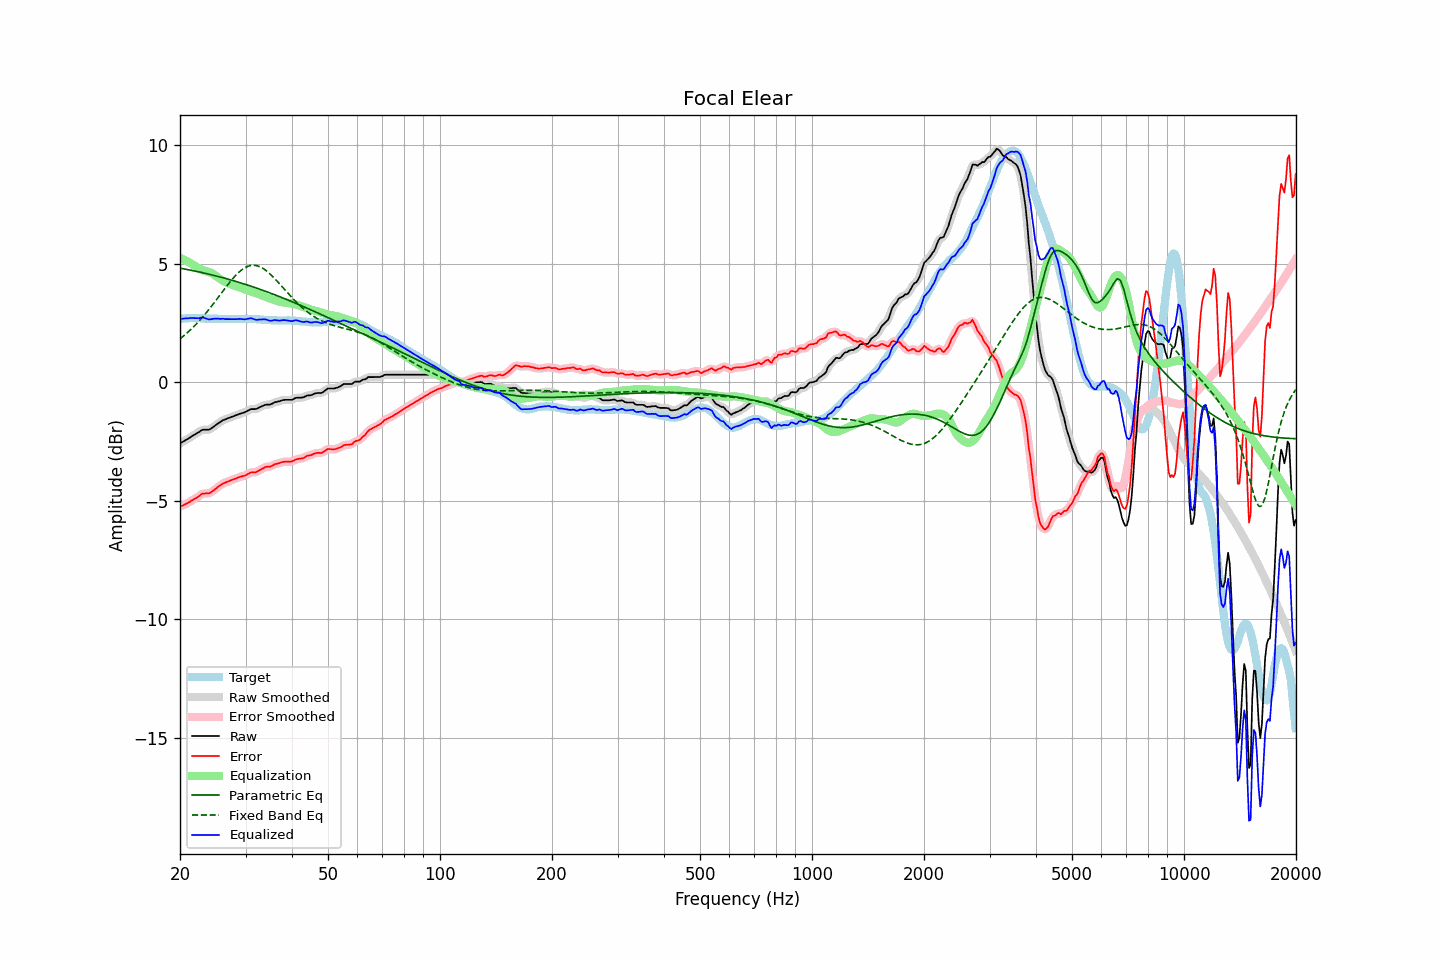

Source data for this figure (header and first rows):
frequency, raw, error, smoothed, error_smoothed, equalization, parametric_eq, fixed_band_eq, equalized_raw, equalized_smoothed, target
20.00, -2.58, -5.25, -2.58, -5.25, 5.25, 4.81, 1.83, 2.67, 2.67, 2.67
20.20, -2.54, -5.22, -2.54, -5.22, 5.22, 4.80, 1.88, 2.68, 2.68, 2.68
20.40, -2.50, -5.19, -2.50, -5.19, 5.19, 4.79, 1.94, 2.69, 2.69, 2.69
20.61, -2.46, -5.15, -2.46, -5.15, 5.15, 4.78, 2.00, 2.69, 2.69, 2.69
20.81, -2.42, -5.12, -2.42, -5.12, 5.12, 4.76, 2.06, 2.70, 2.70, 2.70
21.02, -2.38, -5.08, -2.38, -5.08, 5.08, 4.75, 2.12, 2.70, 2.70, 2.70
21.23, -2.34, -5.05, -2.34, -5.04, 5.04, 4.74, 2.18, 2.70, 2.71, 2.71
21.44, -2.29, -5.00, -2.29, -5.00, 5.00, 4.72, 2.24, 2.71, 2.71, 2.71
21.66, -2.25, -4.96, -2.25, -4.96, 4.96, 4.71, 2.31, 2.71, 2.71, 2.71
21.87, -2.21, -4.92, -2.21, -4.92, 4.92, 4.70, 2.38, 2.71, 2.71, 2.71
22.09, -2.17, -4.89, -2.17, -4.89, 4.87, 4.68, 2.45, 2.70, 2.70, 2.72
22.31, -2.13, -4.85, -2.13, -4.84, 4.83, 4.67, 2.52, 2.70, 2.70, 2.72
22.54, -2.09, -4.80, -2.08, -4.79, 4.79, 4.65, 2.59, 2.70, 2.71, 2.71
22.76, -2.04, -4.74, -2.04, -4.74, 4.76, 4.64, 2.67, 2.72, 2.72, 2.70
22.99, -2.00, -4.70, -2.01, -4.71, 4.74, 4.62, 2.75, 2.74, 2.72, 2.70
23.22, -2.00, -4.70, -2.00, -4.69, 4.72, 4.61, 2.83, 2.71, 2.72, 2.70
23.45, -2.00, -4.69, -2.00, -4.69, 4.69, 4.59, 2.91, 2.69, 2.69, 2.68
23.69, -2.00, -4.69, -2.00, -4.69, 4.67, 4.57, 2.99, 2.67, 2.67, 2.68
23.92, -2.00, -4.68, -1.99, -4.68, 4.65, 4.56, 3.07, 2.65, 2.66, 2.68
24.16, -1.97, -4.65, -1.97, -4.65, 4.63, 4.54, 3.16, 2.65, 2.66, 2.68
24.40, -1.92, -4.60, -1.92, -4.61, 4.59, 4.53, 3.24, 2.67, 2.67, 2.68
24.65, -1.87, -4.55, -1.87, -4.56, 4.55, 4.51, 3.33, 2.68, 2.68, 2.68
24.89, -1.82, -4.50, -1.82, -4.50, 4.51, 4.49, 3.42, 2.69, 2.69, 2.68
25.14, -1.77, -4.45, -1.77, -4.45, 4.45, 4.48, 3.51, 2.68, 2.68, 2.68
25.39, -1.72, -4.39, -1.72, -4.40, 4.40, 4.46, 3.60, 2.68, 2.68, 2.67
25.65, -1.68, -4.35, -1.68, -4.35, 4.35, 4.44, 3.69, 2.67, 2.68, 2.67
25.91, -1.63, -4.30, -1.63, -4.30, 4.31, 4.42, 3.78, 2.68, 2.68, 2.67
26.16, -1.59, -4.26, -1.60, -4.27, 4.27, 4.40, 3.87, 2.68, 2.67, 2.67
26.43, -1.57, -4.24, -1.57, -4.23, 4.24, 4.39, 3.96, 2.67, 2.67, 2.67
26.69, -1.54, -4.21, -1.54, -4.21, 4.21, 4.37, 4.05, 2.66, 2.67, 2.67
26.96, -1.51, -4.18, -1.52, -4.18, 4.18, 4.35, 4.14, 2.67, 2.66, 2.67
27.23, -1.49, -4.16, -1.49, -4.15, 4.15, 4.33, 4.22, 2.66, 2.66, 2.66
27.50, -1.46, -4.13, -1.46, -4.13, 4.12, 4.31, 4.31, 2.66, 2.66, 2.66
27.77, -1.44, -4.10, -1.44, -4.10, 4.10, 4.29, 4.38, 2.66, 2.66, 2.66
28.05, -1.41, -4.07, -1.41, -4.08, 4.08, 4.27, 4.46, 2.66, 2.66, 2.66
28.33, -1.39, -4.05, -1.39, -4.05, 4.05, 4.25, 4.53, 2.66, 2.66, 2.66
28.62, -1.36, -4.02, -1.36, -4.02, 4.03, 4.23, 4.60, 2.67, 2.67, 2.66
28.90, -1.33, -4.00, -1.34, -4.00, 4.01, 4.21, 4.66, 2.67, 2.67, 2.67
29.19, -1.31, -3.98, -1.31, -3.98, 3.98, 4.19, 4.72, 2.67, 2.67, 2.67
29.48, -1.29, -3.96, -1.29, -3.96, 3.95, 4.17, 4.77, 2.66, 2.66, 2.67
29.78, -1.27, -3.95, -1.27, -3.94, 3.93, 4.14, 4.82, 2.66, 2.66, 2.68
30.08, -1.24, -3.92, -1.24, -3.91, 3.90, 4.12, 4.85, 2.66, 2.66, 2.67
30.38, -1.20, -3.88, -1.20, -3.88, 3.88, 4.10, 4.89, 2.68, 2.68, 2.67
30.68, -1.17, -3.84, -1.17, -3.84, 3.86, 4.08, 4.91, 2.69, 2.69, 2.67
30.99, -1.13, -3.80, -1.14, -3.81, 3.84, 4.06, 4.93, 2.71, 2.69, 2.67
31.30, -1.13, -3.80, -1.13, -3.80, 3.82, 4.03, 4.93, 2.68, 2.68, 2.67
31.61, -1.13, -3.80, -1.13, -3.80, 3.79, 4.01, 4.93, 2.66, 2.66, 2.67
31.93, -1.13, -3.80, -1.13, -3.79, 3.77, 3.99, 4.93, 2.64, 2.64, 2.67
32.24, -1.11, -3.77, -1.11, -3.77, 3.74, 3.96, 4.91, 2.63, 2.64, 2.66
32.57, -1.07, -3.73, -1.08, -3.73, 3.72, 3.94, 4.89, 2.64, 2.64, 2.65
32.89, -1.04, -3.69, -1.04, -3.69, 3.69, 3.92, 4.86, 2.65, 2.65, 2.65
33.22, -1.01, -3.65, -1.01, -3.65, 3.66, 3.89, 4.83, 2.65, 2.65, 2.64
33.55, -0.98, -3.62, -0.98, -3.61, 3.63, 3.87, 4.79, 2.65, 2.65, 2.64
33.89, -0.95, -3.58, -0.96, -3.59, 3.61, 3.84, 4.74, 2.65, 2.65, 2.63
34.23, -0.94, -3.57, -0.95, -3.57, 3.58, 3.82, 4.69, 2.64, 2.63, 2.62
34.57, -0.94, -3.56, -0.94, -3.56, 3.56, 3.79, 4.63, 2.61, 2.62, 2.62
34.92, -0.94, -3.56, -0.93, -3.55, 3.53, 3.77, 4.57, 2.59, 2.60, 2.62
35.27, -0.91, -3.53, -0.91, -3.53, 3.51, 3.74, 4.50, 2.60, 2.60, 2.62
35.62, -0.88, -3.50, -0.88, -3.50, 3.49, 3.72, 4.44, 2.61, 2.61, 2.62
35.97, -0.84, -3.46, -0.85, -3.46, 3.47, 3.69, 4.37, 2.63, 2.62, 2.61
... 635 more rows
